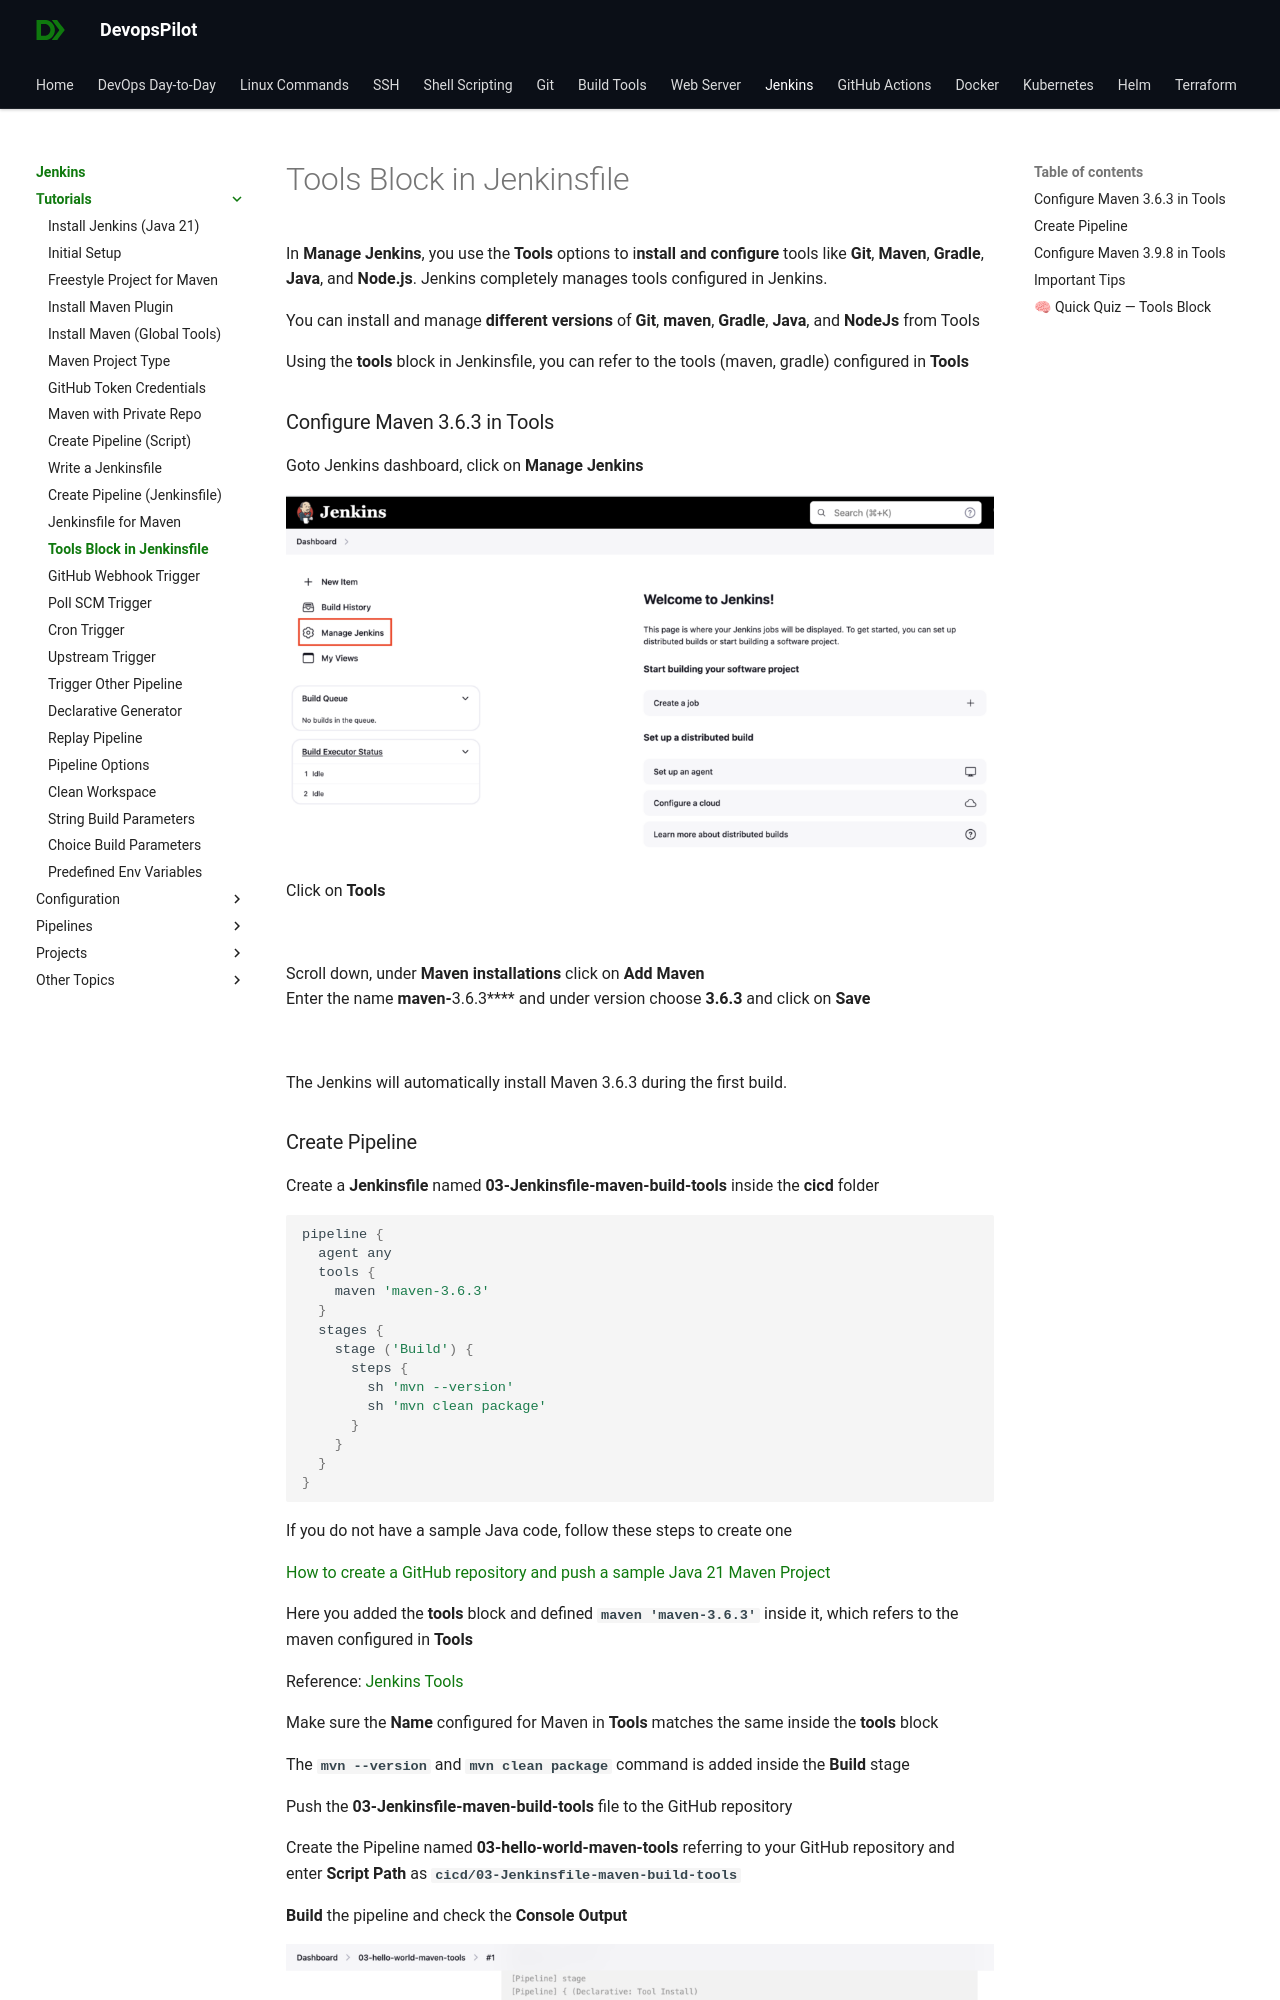

repository: devopspilot1/devopspilot1.github.io · page: jenkins/tutorials/tools-block-jenkinsfile/index.html · generator: mkdocs

---
title: "How to use the tools block in Jenkinsfile to refer to Maven"
date: 2024-07-17
---

In **Manage Jenkins**, you use the **Tools** options to i**nstall and configure** tools like **Git**, **Maven**, **Gradle**, **Java**, and **Node.js**. Jenkins completely manages tools configured in Jenkins.

You can install and manage **different versions** of **Git**, **maven**, **Gradle**, **Java**, and **NodeJs** from Tools

Using the **tools** block in Jenkinsfile, you can refer to the tools (maven, gradle) configured in **Tools**

### Configure Maven 3.6.3 in Tools

Goto Jenkins dashboard, click on **Manage Jenkins**

![](../../../images/jenkins-dashboard-manage-jenkins-e1721224291112-1024x520.png)

Click on **Tools**

![](../../../images/jenkins-mj-tools-1024x491.png)

Scroll down, under **Maven installations** click on **Add Maven**  
Enter the name **maven-**3.6.3**** and under version choose ****3.6.3**** and click on **Save**

![](../../../images/jenkins-mj-maven-3.6.3-1024x524.png)

The Jenkins will automatically install Maven 3.6.3 during the first build.
